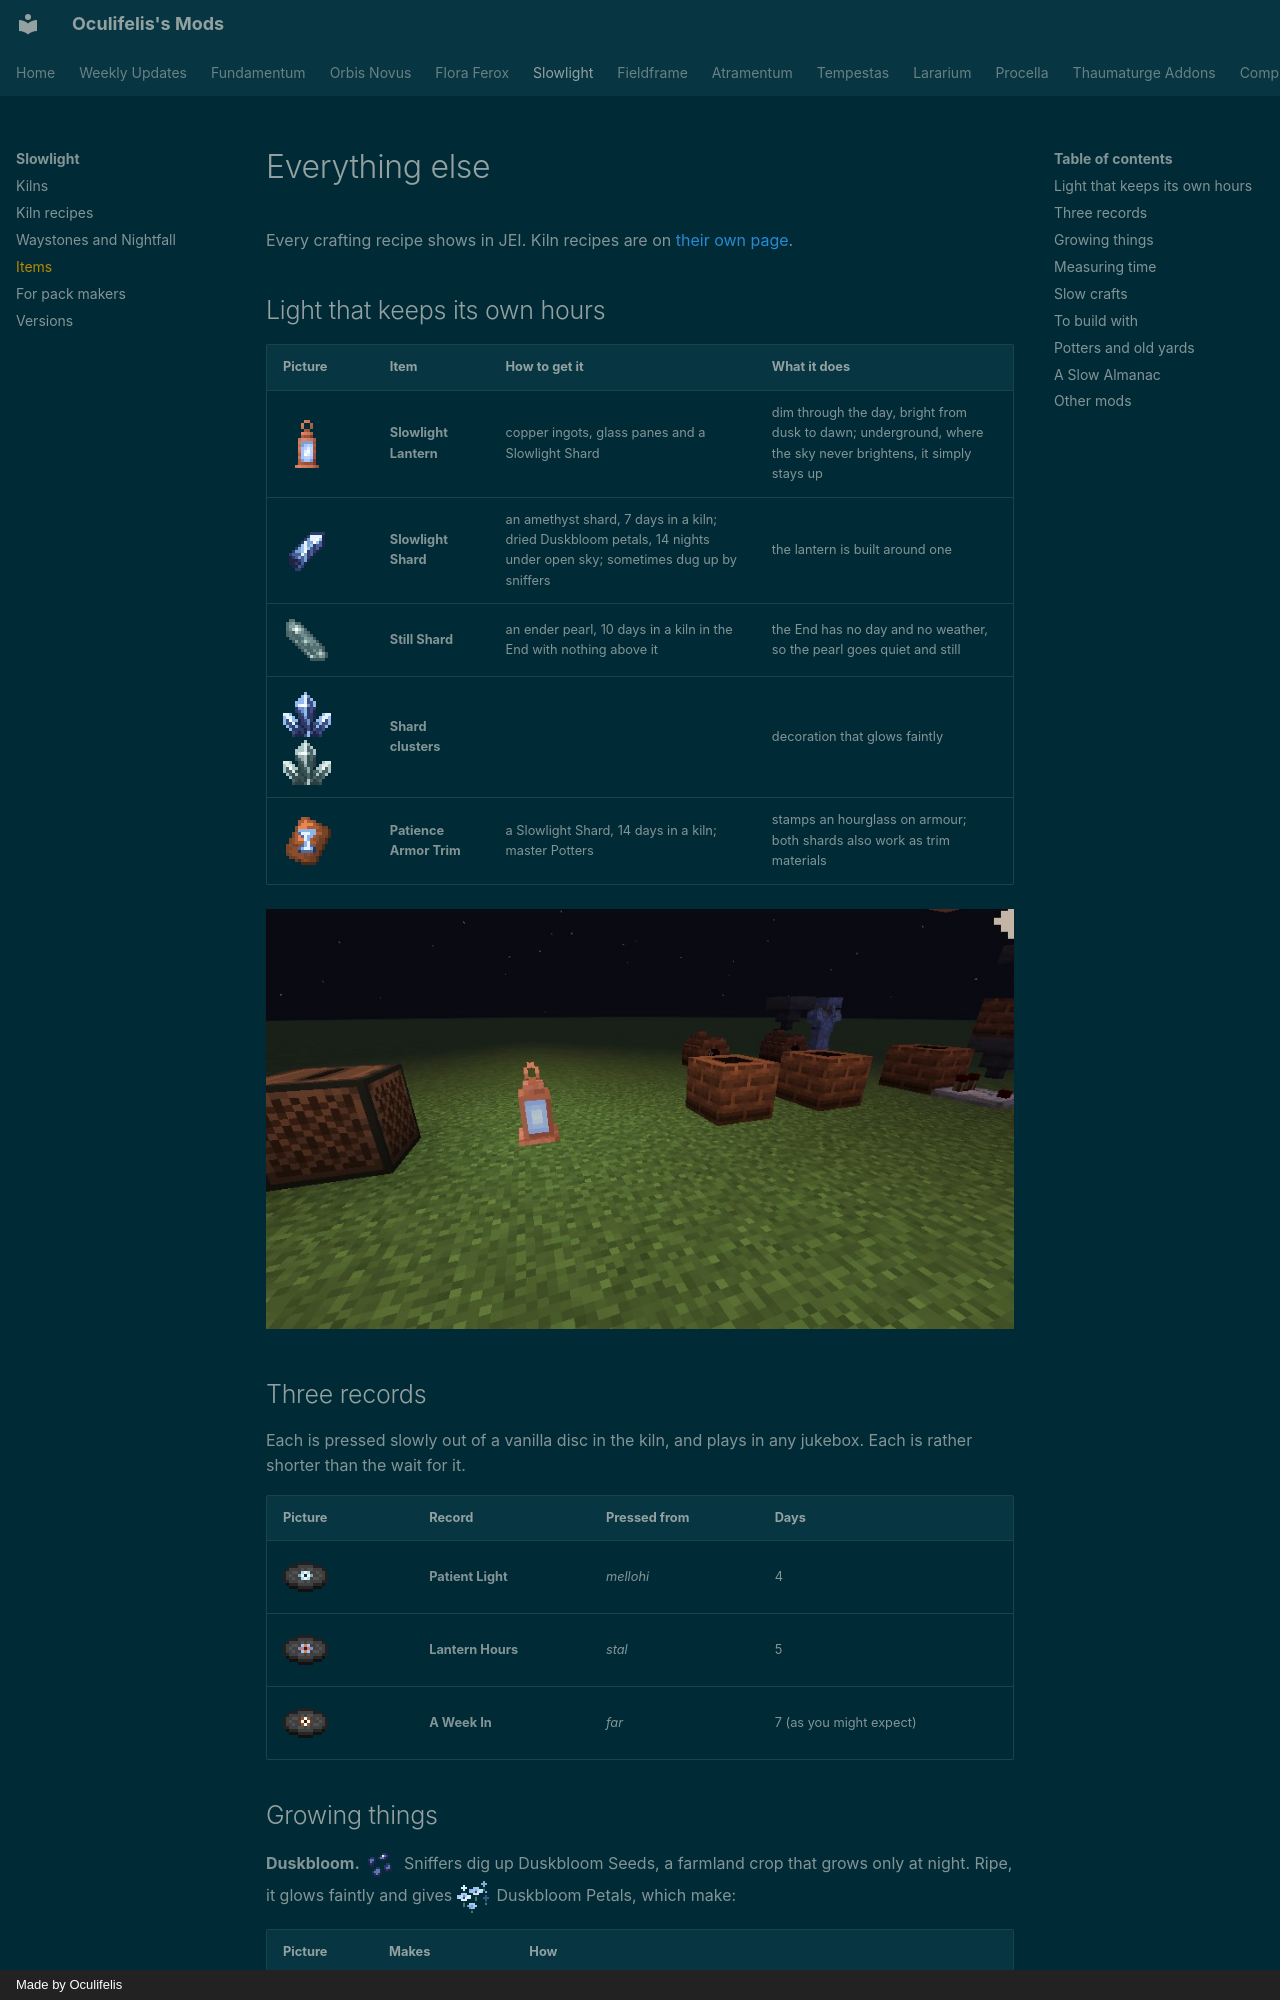

repository: Oculifelis/mod-wiki · page: slowlight/items/index.html · generator: mkdocs · copyright: Made by Oculifelis

# Everything else

Every crafting recipe shows in JEI. Kiln recipes are on [their own page](recipes.md).

## Light that keeps its own hours

| Picture | Item | How to get it | What it does |
|---|---|---|---|
| ![Slowlight Lantern](img/slowlight_lantern.png){ .mc-icon } | **Slowlight Lantern**{ #slowlight-lantern } | copper ingots, glass panes and a Slowlight Shard | dim through the day, bright from dusk to dawn; underground, where the sky never brightens, it simply stays up |
| ![Slowlight Shard](img/slowlight_shard.png){ .mc-icon } | **Slowlight Shard**{ #slowlight-shard } | an amethyst shard, 7 days in a kiln; dried Duskbloom petals, 14 nights under open sky; sometimes dug up by sniffers | the lantern is built around one |
| ![Still Shard](img/still_shard.png){ .mc-icon } | **Still Shard**{ #still-shard } | an ender pearl, 10 days in a kiln in the End with nothing above it | the End has no day and no weather, so the pearl goes quiet and still |
| ![Slowlight Shard Cluster](img/slowlight_shard_cluster.png){ .mc-icon } ![Still Shard Cluster](img/still_shard_cluster.png){ .mc-icon } | **Shard clusters**{ #shard-clusters } | | decoration that glows faintly |
| ![Smithing Template](img/patience_armor_trim_smithing_template.png){ .mc-icon } | **Patience Armor Trim**{ #patience-armor-trim } | a Slowlight Shard, 14 days in a kiln; master Potters | stamps an hourglass on armour; both shards also work as trim materials |

![The Slowlight Lantern at night](img/shots/shot_lantern_at_night.jpg)

## Three records

Each is pressed slowly out of a vanilla disc in the kiln, and plays in any jukebox. Each is rather shorter than the wait
for it.

| Picture | Record | Pressed from | Days |
|---|---|---|---|
| ![Patient Light](img/music_disc_patient_light.png){ .mc-icon } | **Patient Light**{ #patient-light } | *mellohi* | 4 |
| ![Lantern Hours](img/music_disc_lantern_hours.png){ .mc-icon } | **Lantern Hours**{ #lantern-hours } | *stal* | 5 |
| ![A Week In](img/music_disc_a_week_in.png){ .mc-icon } | **A Week In**{ #a-week-in } | *far* | 7 (as you might expect) |

## Growing things

**Duskbloom.** ![Duskbloom Seeds](img/duskbloom_seeds.png){ .mc-icon .mc-inline } Sniffers dig up Duskbloom Seeds, a
farmland crop that grows only at night. Ripe, it glows faintly and gives
![Duskbloom Petals](img/duskbloom_petals.png){ .mc-icon .mc-inline } Duskbloom Petals, which make:

| Picture | Makes | How |
|---|---|---|
| | light blue dye | |
| ![Dried Duskbloom Petals](img/dried_duskbloom_petals.png){ .mc-icon } | dried petals | a day in the sun in a kiln; for ![Duskbloom Tea](img/duskbloom_tea.png){ .mc-icon .mc-inline } Duskbloom Tea and ![Dusk Cider](img/dusk_cider.png){ .mc-icon .mc-inline } Dusk Cider |
| ![Duskbloom Jam](img/duskbloom_jam.png){ .mc-icon } | **Duskbloom Jam**{ #duskbloom-jam } | stirred into Preserved Berries |
| ![Slowlight Shard](img/slowlight_shard.png){ .mc-icon } | [Slowlight Shard](#slowlight-shard) | once dried and left two weeks under the night sky |

**Gloamwood.** A blue-grey tree with a full set of wood. Its seedling grows from Lanternfruit seeds left a week in a
kiln.

![Gloamwood Log](img/gloamwood_log.png){ .mc-icon title="Gloamwood Log" } ![Gloamwood Wood](img/gloamwood_wood.png){ .mc-icon title="Gloamwood Wood" } ![Stripped Gloamwood Log](img/stripped_gloamwood_log.png){ .mc-icon title="Stripped Gloamwood Log" } ![Stripped Gloamwood Wood](img/stripped_gloamwood_wood.png){ .mc-icon title="Stripped Gloamwood Wood" } ![Gloamwood Planks](img/gloamwood_planks.png){ .mc-icon title="Gloamwood Planks" } ![Gloamwood Stairs](img/gloamwood_stairs.png){ .mc-icon title="Gloamwood Stairs" } ![Gloamwood Slab](img/gloamwood_slab.png){ .mc-icon title="Gloamwood Slab" } ![Gloamwood Fence](img/gloamwood_fence.png){ .mc-icon title="Gloamwood Fence" } ![Gloamwood Fence Gate](img/gloamwood_fence_gate.png){ .mc-icon title="Gloamwood Fence Gate" } ![Gloamwood Door](img/gloamwood_door.png){ .mc-icon title="Gloamwood Door" } ![Gloamwood Trapdoor](img/gloamwood_trapdoor.png){ .mc-icon title="Gloamwood Trapdoor" } ![Gloamwood Button](img/gloamwood_button.png){ .mc-icon title="Gloamwood Button" } ![Gloamwood Pressure Plate](img/gloamwood_pressure_plate.png){ .mc-icon title="Gloamwood Pressure Plate" } ![Gloamwood Sign](img/gloamwood_sign.png){ .mc-icon title="Gloamwood Sign" } ![Gloamwood Hanging Sign](img/gloamwood_hanging_sign.png){ .mc-icon title="Gloamwood Hanging Sign" } ![Gloamwood Leaves](img/gloamwood_leaves.png){ .mc-icon title="Gloamwood Leaves" } ![Gloamwood Boat](img/gloamwood_boat.png){ .mc-icon title="Gloamwood Boat" } ![Gloamwood Boat with Chest](img/gloamwood_chest_boat.png){ .mc-icon title="Gloamwood Boat with Chest" }

**Lanternfruit.** ![Lanternfruit](img/lanternfruit.png){ .mc-icon .mc-inline } Lanternfruit hangs under Gloamwood
leaves and glows from within when ripe. It gives ![Lanternfruit Seeds](img/lanternfruit_seeds.png){ .mc-icon .mc-inline }
seeds, ![Candied Lanternfruit](img/candied_lanternfruit.png){ .mc-icon .mc-inline } candied fruit and
![Lanternfruit Preserve](img/lanternfruit_preserve.png){ .mc-icon .mc-inline } preserve,
![Lanternfruit Must](img/lanternfruit_must.png){ .mc-icon .mc-inline } must (a glass bottle, two fruit and sugar) for
![Lanternwine](img/lanternwine.png){ .mc-icon .mc-inline } Lanternwine, and
![Lanternfruit Peel](img/lanternfruit_peel.png){ .mc-icon .mc-inline } peel. Four peels round a torch make a
![Lanternfruit Lamp](img/lanternfruit_lamp.png){ .mc-icon .mc-inline } **Lanternfruit Lamp**.
